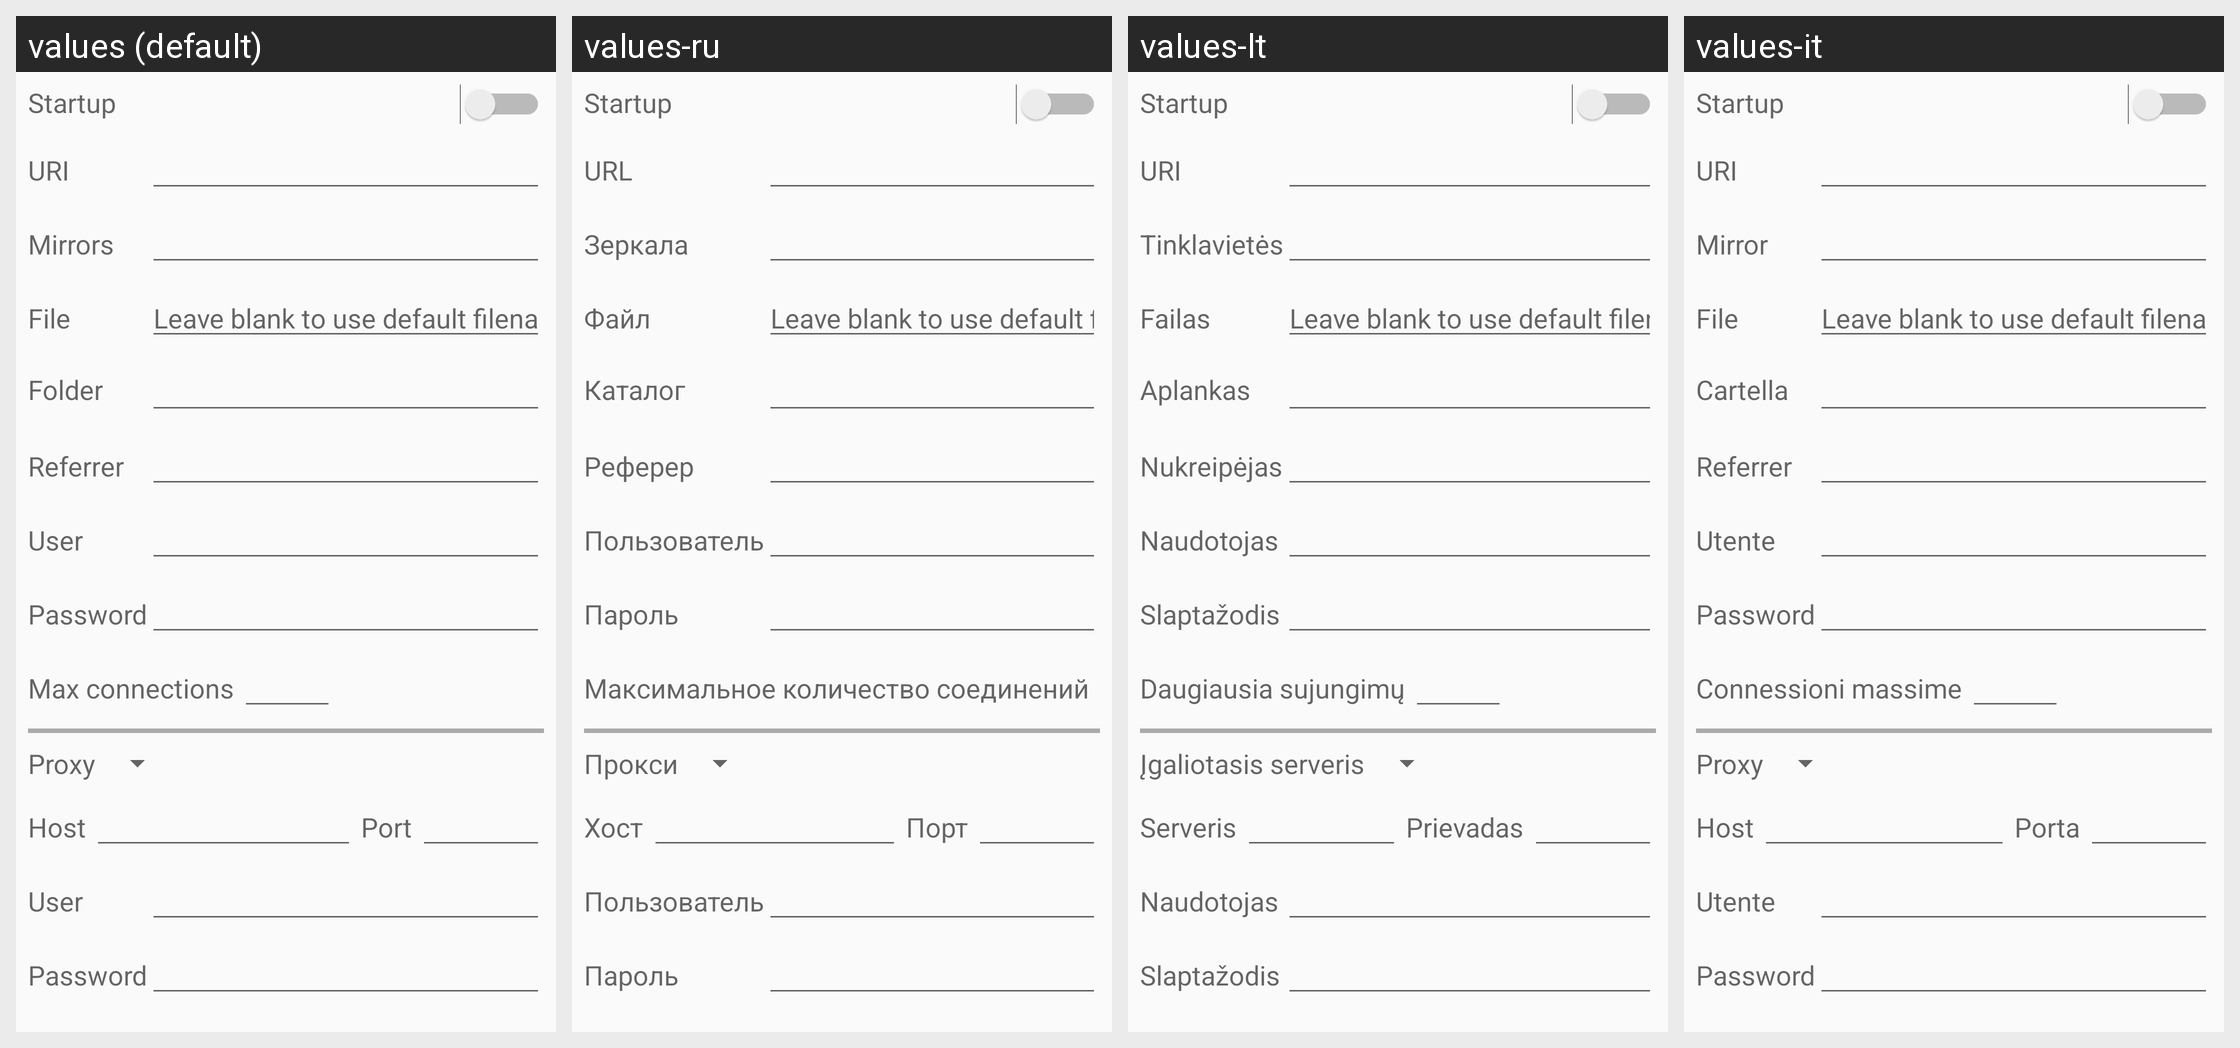

Translations of the strings shown on this Android screen, per locale in the grid:
Android screen res/layout/form_download.xml rendered under 4 locales, left to right: values (default), values-ru, values-lt, values-it. Device: Nexus 5 (rendered at 1080×1920; each locale shown at half size, 540×960, under a caption strip naming it); theme AppTheme.
Other locales in the repository, not shown: values-ar, values-be, values-da, values-de, values-es, values-fr, values-hu, values-ja, values-pt-rBR, values-sv, values-tr, values-zh-rCN, values-zh-rTW.
Strings drawn on this screen, with the default value and each locale's value (text and hints the layout hard-codes, and strings that could not be matched under every locale, appear in the picture but are not listed):

dnode_startup
  values: Startup
  values-ru: Startup  [not translated; the default value is used]
  values-lt: Startup  [not translated; the default value is used]
  values-it: Startup  [not translated; the default value is used]

dnode_uri
  values: URI
  values-ru: URL
  values-lt: URI
  values-it: URI

dnode_mirrors
  values: Mirrors
  values-ru: Зеркала
  values-lt: Tinklavietės
  values-it: Mirror

dnode_file
  values: File
  values-ru: Файл
  values-lt: Failas
  values-it: File

dnode_file_placeholder
  values: Leave blank to use default filename …
  values-ru: Leave blank to use default filename …  [not translated; the default value is used]
  values-lt: Leave blank to use default filename …  [not translated; the default value is used]
  values-it: Leave blank to use default filename …  [not translated; the default value is used]

dnode_folder
  values: Folder
  values-ru: Каталог
  values-lt: Aplankas
  values-it: Cartella

dnode_referrer
  values: Referrer
  values-ru: Реферер
  values-lt: Nukreipėjas
  values-it: Referrer

dnode_user
  values: User
  values-ru: Пользователь
  values-lt: Naudotojas
  values-it: Utente

dnode_password
  values: Password
  values-ru: Пароль
  values-lt: Slaptažodis
  values-it: Password

dnode_connections
  values: Max connections
  values-ru: Максимальное количество соединений
  values-lt: Daugiausia sujungimų
  values-it: Connessioni massime

dnode_proxy_type
  values: Proxy
  values-ru: Прокси
  values-lt: Įgaliotasis serveris
  values-it: Proxy

dnode_proxy_host
  values: Host
  values-ru: Хост
  values-lt: Serveris
  values-it: Host

dnode_proxy_port
  values: Port
  values-ru: Порт
  values-lt: Prievadas
  values-it: Porta
